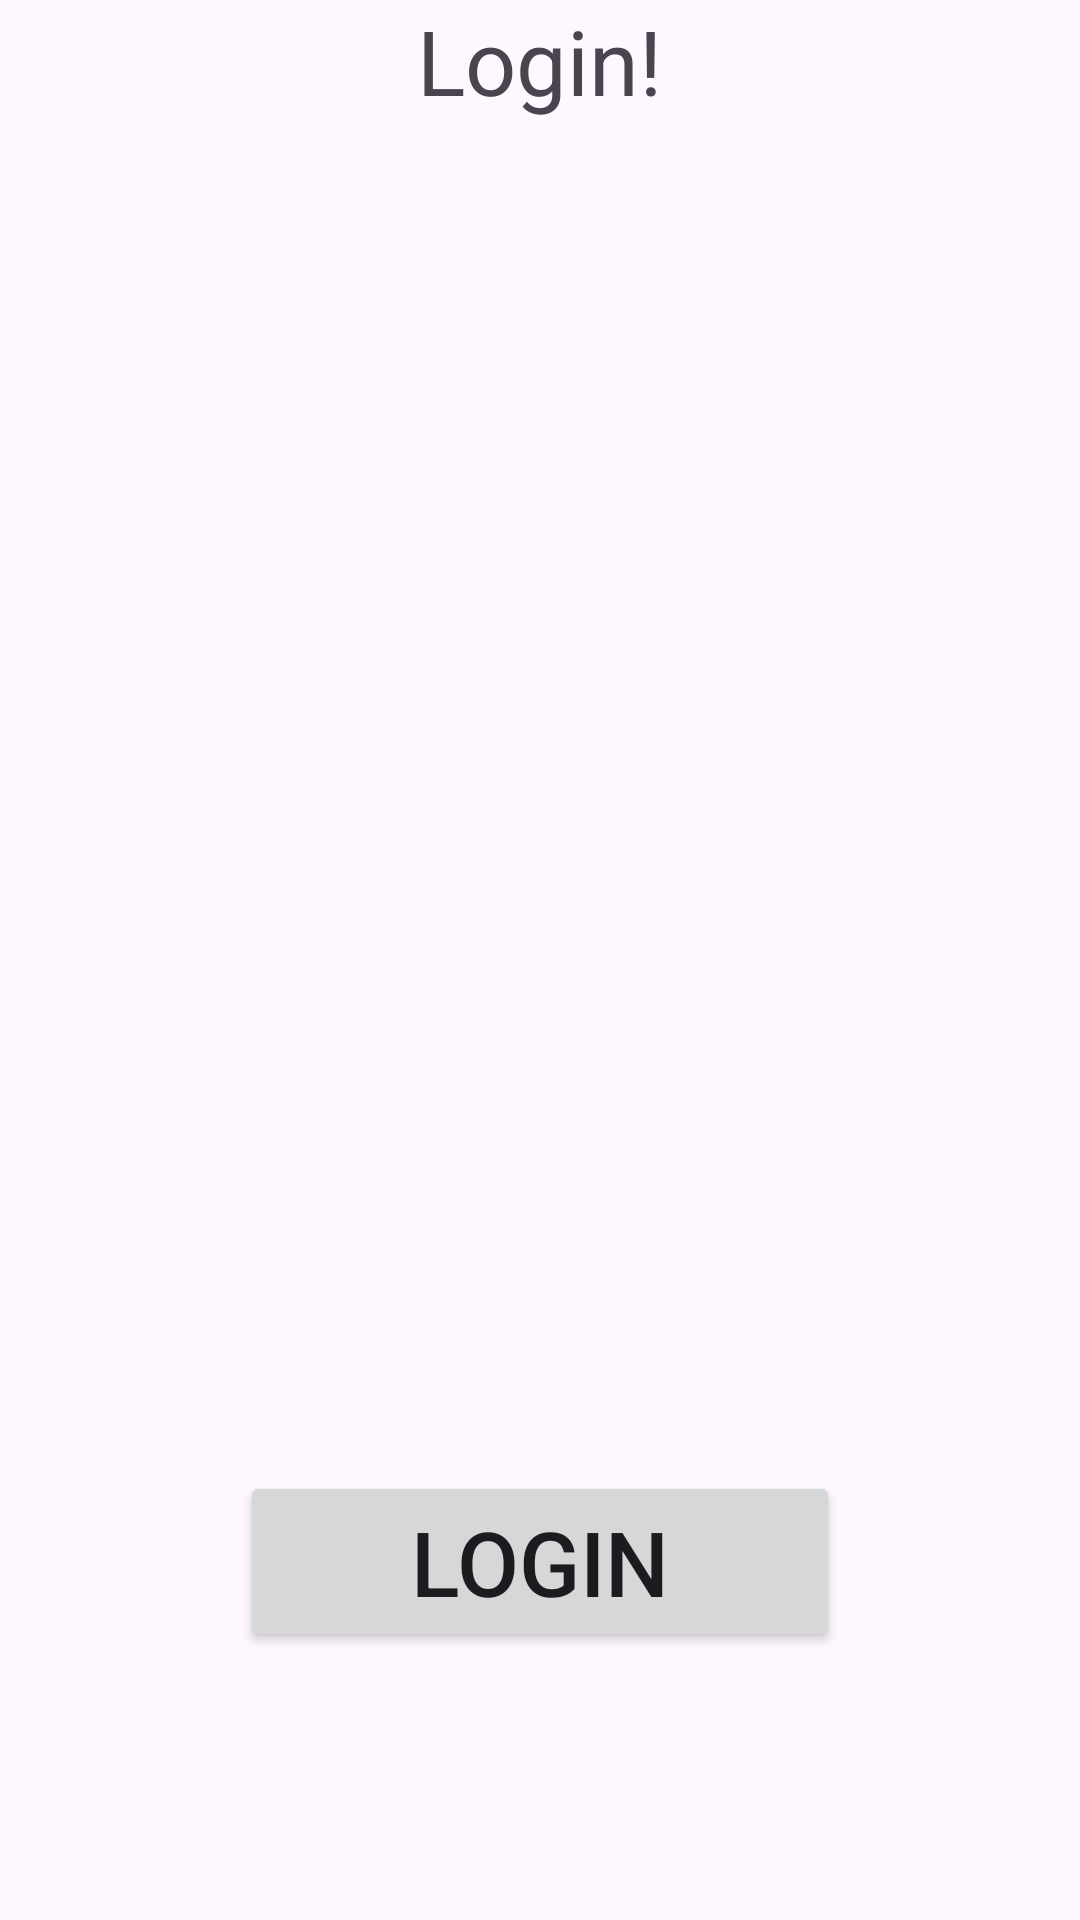

The Android layout XML behind this screen, and the referenced resources:
<!-- AndroidManifest.xml: application theme Theme.ClassApplication -->
<!-- res/layout/activity_custom_dialog.xml -->
<?xml version="1.0" encoding="utf-8"?>
<LinearLayout
    xmlns:android="http://schemas.android.com/apk/res/android"
    android:id="@+id/main"
    android:layout_width="match_parent"
    android:layout_height="match_parent"
    android:orientation="vertical"

    >
    <TextView
        android:layout_width="wrap_content"
        android:layout_height="wrap_content"
        android:text="Login!"
        android:textSize="30sp"
        android:layout_gravity="center"
        />
    <Button
        android:layout_marginTop="450dp"
        android:layout_gravity="center"
        android:layout_width="200dp"
        android:layout_height="wrap_content"
        android:id="@+id/btnLogin"
        android:text="Login"
        android:textSize="30sp"
    />
</LinearLayout>
<!-- resources referenced by this layout -->
<resources>
  <style name="Theme.ClassApplication" parent="Base.Theme.ClassApplication" />
  <style name="Base.Theme.ClassApplication" parent="Theme.Material3.DayNight">
          
          
      </style>
</resources>
